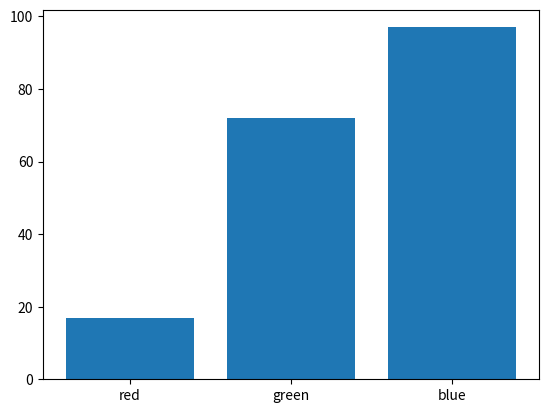

This chart was generated by the following Python code:
# example of a bar chart
from random import seed
from random import randint
from matplotlib import pyplot
# seed the random number generator
seed(1)
# names for categories
x = ['red', 'green', 'blue']
# quantities for each category
y = [randint(0, 100), randint(0, 100), randint(0, 100)]
# create bar chart
pyplot.bar(x, y)
# show line plot
pyplot.show()